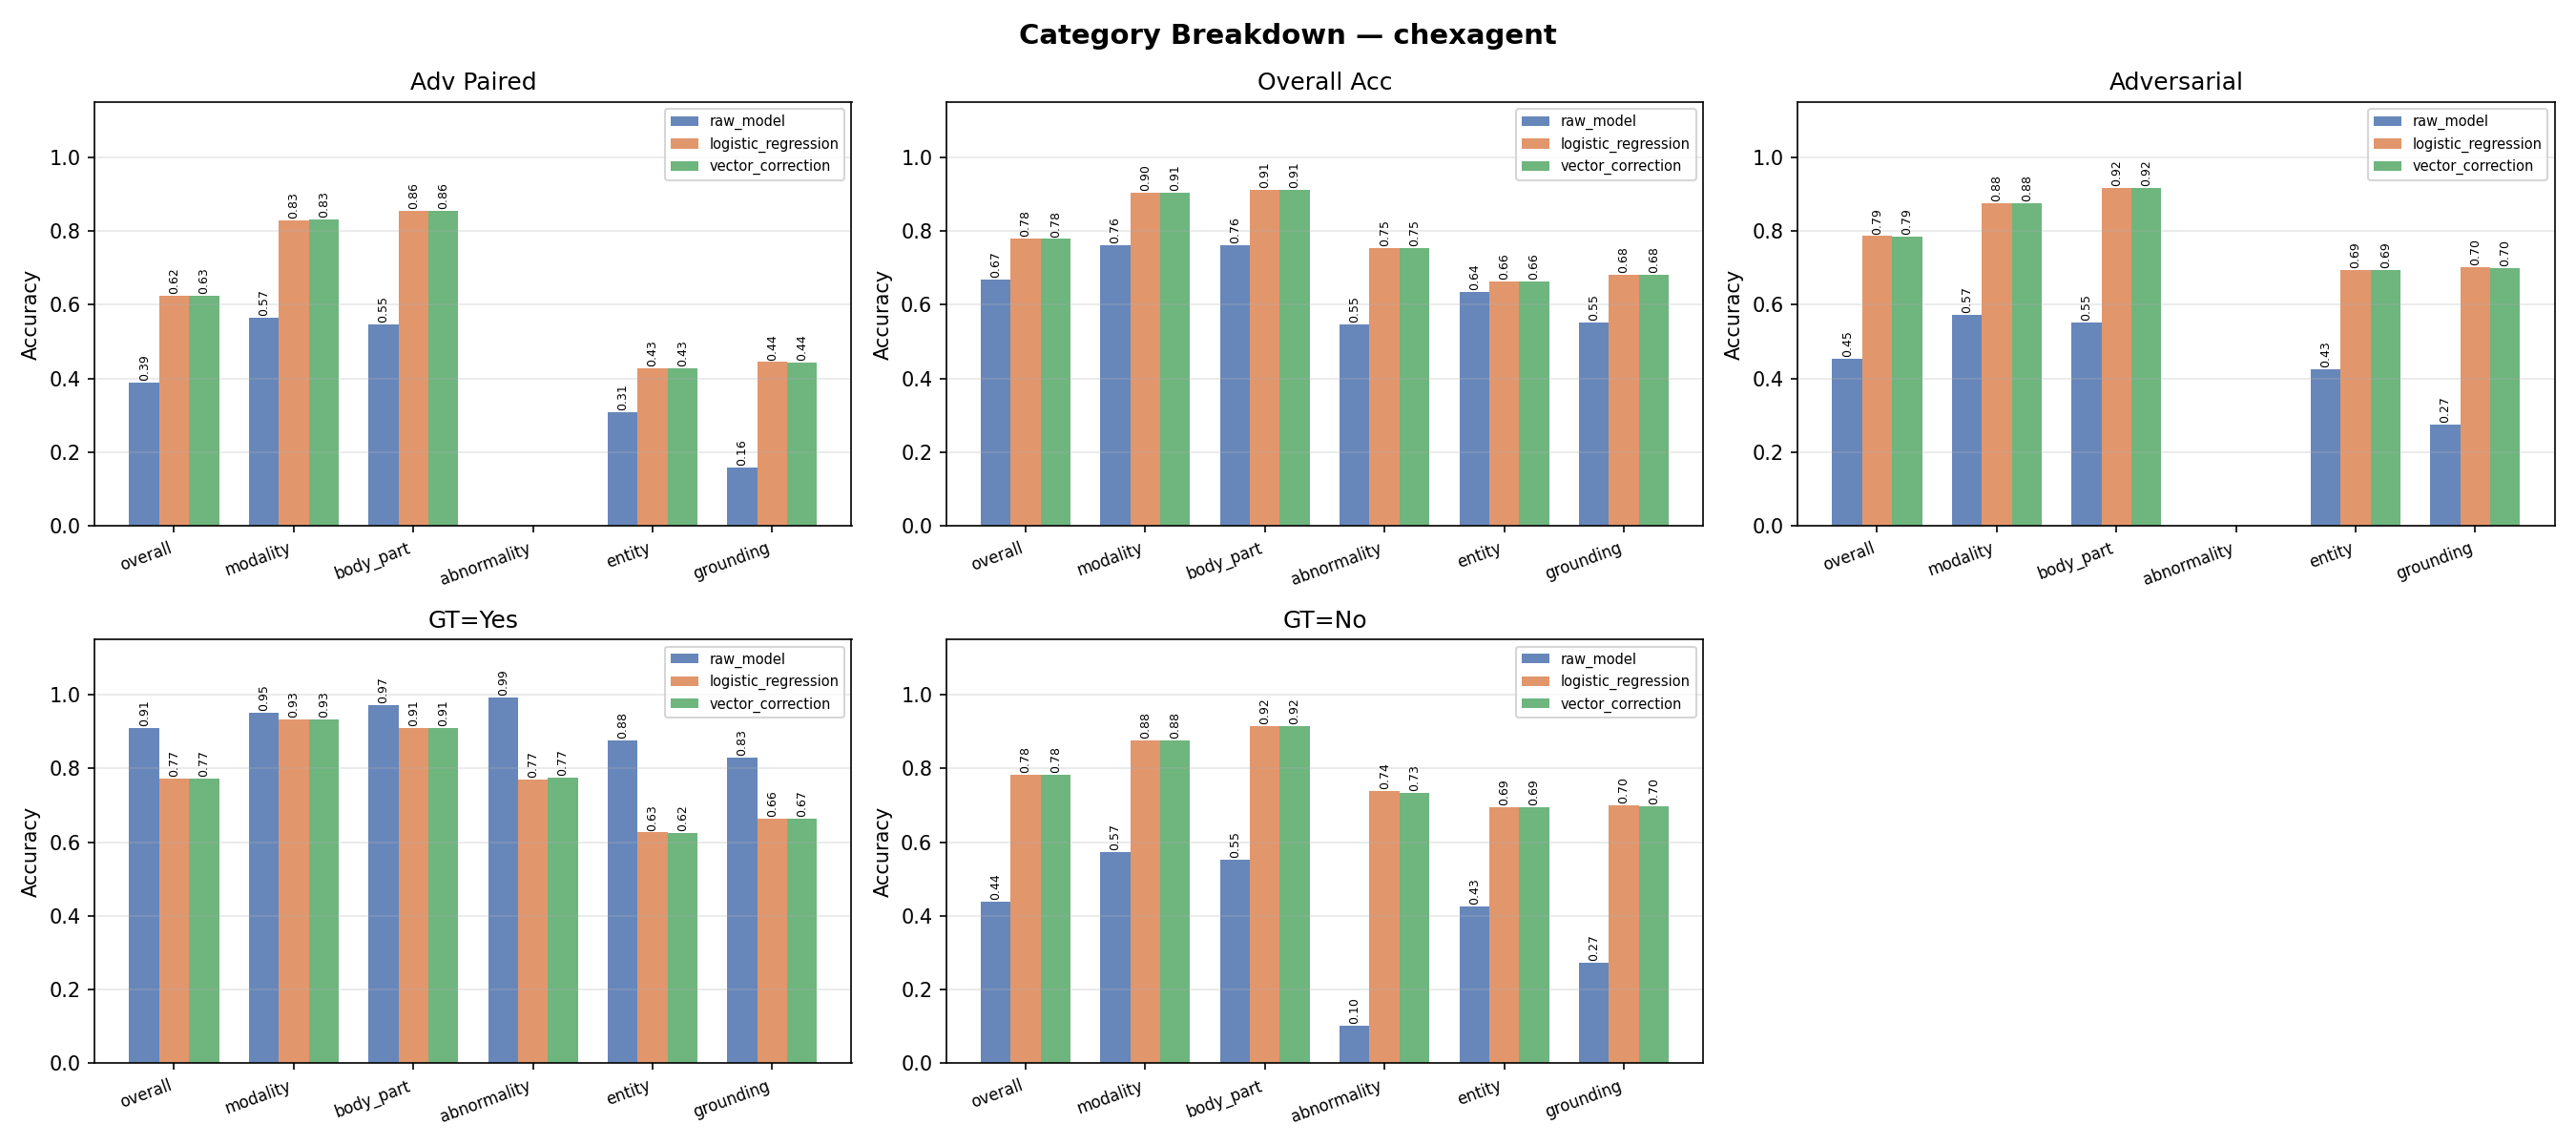

Values plotted in this chart, from the file beside it:
model, method, category, overall_acc, adv_paired, adversarial, gt_yes, gt_no
chexagent, raw_model, overall, 0.6696, 0.3893, 0.4545, 0.9093, 0.4398
chexagent, raw_model, modality, 0.7623, 0.5651, 0.5736, 0.9509, 0.5736
chexagent, raw_model, body_part, 0.7623, 0.5468, 0.5530, 0.9715, 0.5530
chexagent, raw_model, abnormality, 0.5460, nan, nan, 0.9918, 0.1020
chexagent, raw_model, entity, 0.6353, 0.3075, 0.4250, 0.8769, 0.4250
chexagent, raw_model, grounding, 0.5514, 0.1572, 0.2741, 0.8288, 0.2741
chexagent, logistic_regression, overall, 0.7787, 0.6249, 0.7862, 0.7729, 0.7843
chexagent, logistic_regression, modality, 0.9043, 0.8297, 0.8758, 0.9328, 0.8758
chexagent, logistic_regression, body_part, 0.9130, 0.8553, 0.9161, 0.9098, 0.9161
chexagent, logistic_regression, abnormality, 0.7546, nan, nan, 0.7705, 0.7388
chexagent, logistic_regression, entity, 0.6627, 0.4275, 0.6943, 0.6264, 0.6943
chexagent, logistic_regression, grounding, 0.6823, 0.4444, 0.7012, 0.6634, 0.7012
chexagent, vector_correction, overall, 0.7786, 0.6254, 0.7861, 0.7731, 0.7839
chexagent, vector_correction, modality, 0.9051, 0.8321, 0.8766, 0.9335, 0.8766
chexagent, vector_correction, body_part, 0.9130, 0.8553, 0.9161, 0.9098, 0.9161
chexagent, vector_correction, abnormality, 0.7546, nan, nan, 0.7746, 0.7347
chexagent, vector_correction, entity, 0.6622, 0.4281, 0.6948, 0.6246, 0.6948
chexagent, vector_correction, grounding, 0.6819, 0.4436, 0.6988, 0.6650, 0.6988
